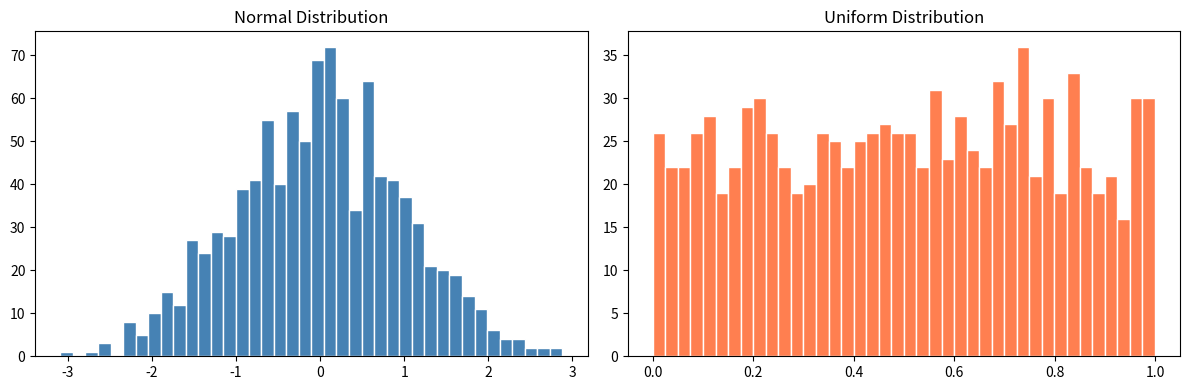

The matplotlib source for this figure:
import numpy as np
from scipy import stats

data = np.random.normal(50, 10, 1000)
print(f'Mean: {np.mean(data):.2f}')
print(f'Median: {np.median(data):.2f}')
print(f'Std Dev: {np.std(data):.2f}')
print(f'Variance: {np.var(data):.2f}')

import matplotlib.pyplot as plt

fig, axes = plt.subplots(1, 2, figsize=(12,4))
normal_data = np.random.normal(0, 1, 1000)
uniform_data = np.random.uniform(0, 1, 1000)
axes[0].hist(normal_data, bins=40, color='steelblue', edgecolor='white')
axes[0].set_title('Normal Distribution')
axes[1].hist(uniform_data, bins=40, color='coral', edgecolor='white')
axes[1].set_title('Uniform Distribution')
plt.tight_layout()
plt.show()
